Image classification data set "A3_experiment" (isanarmu/movin-technical-challenge on GitHub). Class labels (2): rectangular, round.

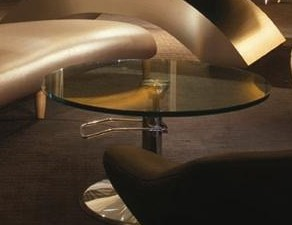
Label: round

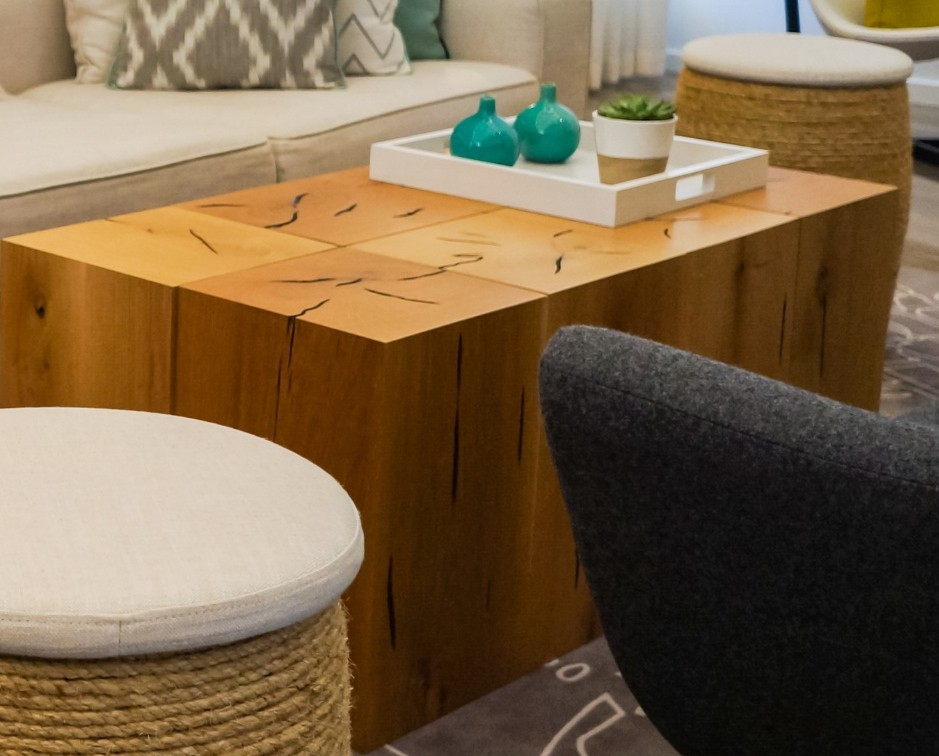
Label: rectangular

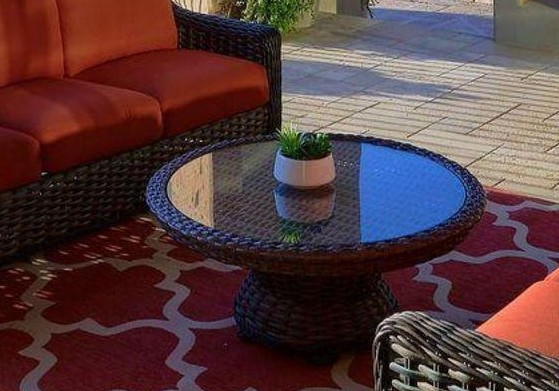
Label: round

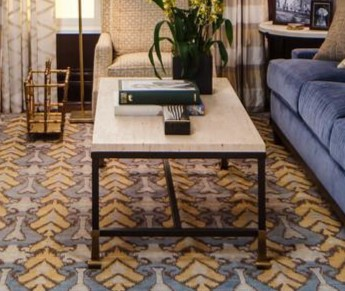
Label: rectangular

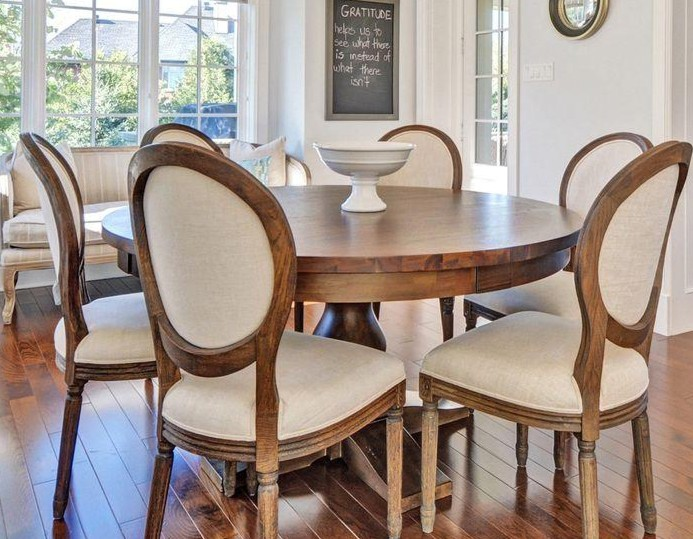
Label: round

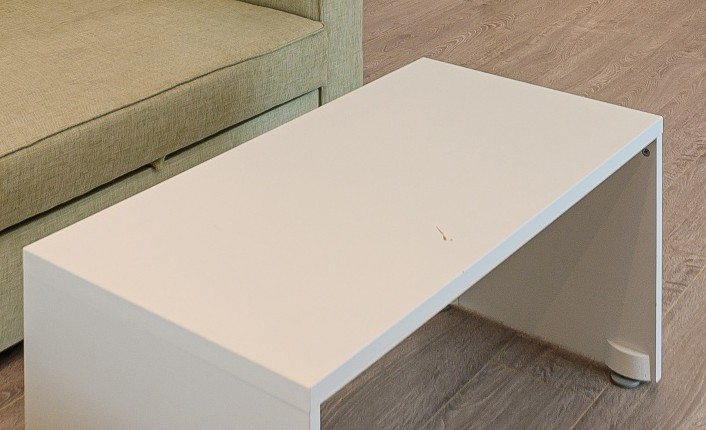
Label: rectangular
